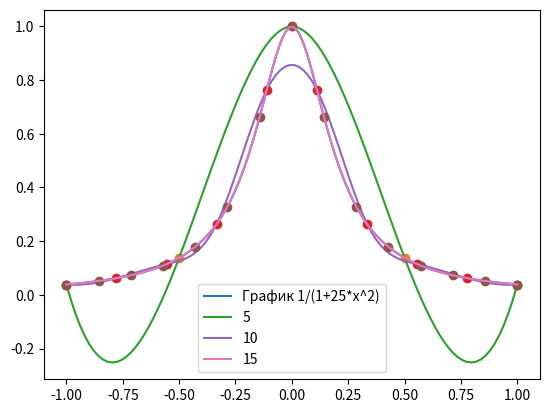

Generate this figure with matplotlib:
import numpy as np
import matplotlib.pyplot as plt
import scipy.interpolate
from numpy.polynomial.polynomial import Polynomial


a,b=-1,1
f = lambda x: 1/(1+25*x*x)
plt.figure(num='Кубические сплайны')

x = np.linspace(a,b,100)
y = f(x)    
plt.plot(x, y,label='График 1/(1+25*x^2)')

for n in [5,10,15]:
    t = np.linspace(a,b,n)
    y = f(t)
    yint = scipy.interpolate.CubicSpline(t, y)

    plt.plot(t, y, 'o')
    plt.plot(x, yint(x), '-',label=f'{n}')
plt.legend()
plt.show()